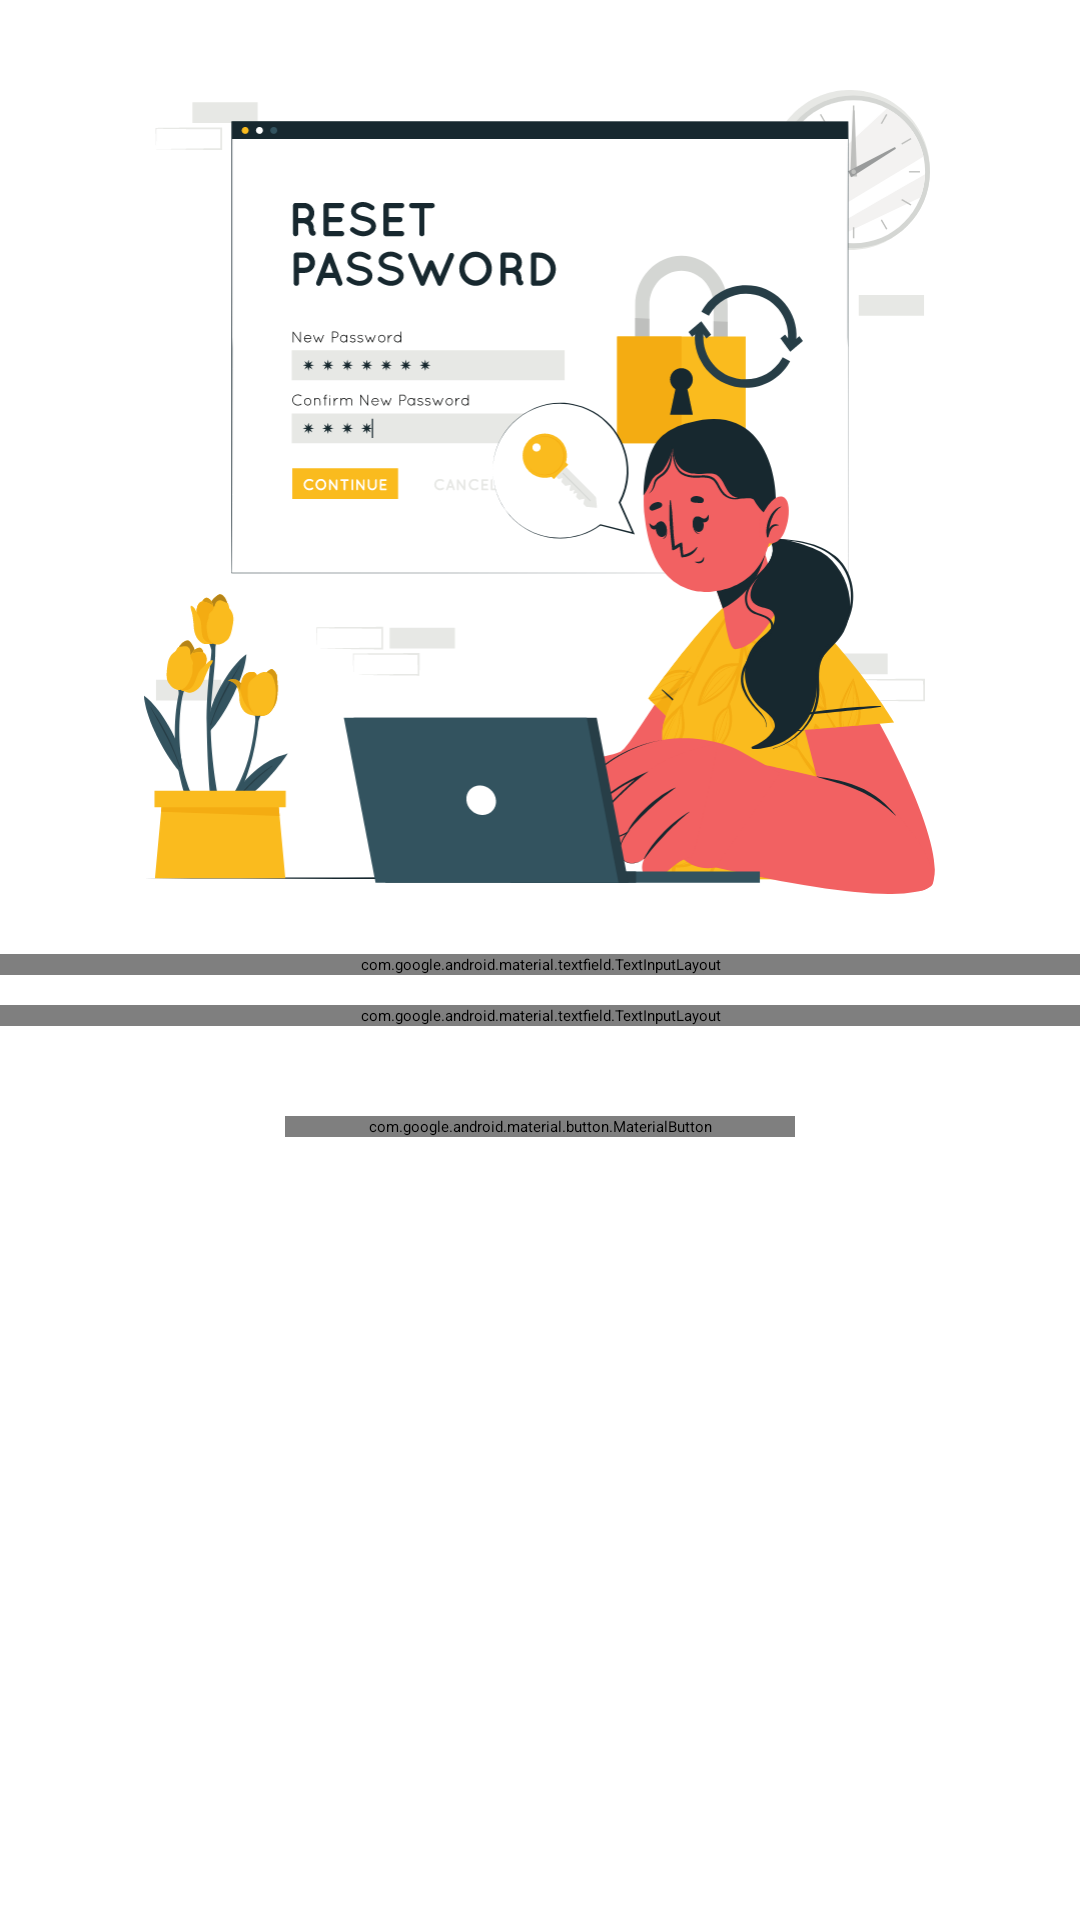

Layout XML and referenced resources for this Android screen:
<!-- AndroidManifest.xml: application theme Theme.MyApplication -->
<!-- res/layout/activity_reset_password.xml -->
<?xml version="1.0" encoding="utf-8"?>
<RelativeLayout xmlns:android="http://schemas.android.com/apk/res/android"
    xmlns:tools="http://schemas.android.com/tools"
    android:layout_width="match_parent"
    android:layout_height="match_parent"
    xmlns:app="http://schemas.android.com/apk/res-auto"
    tools:context=".entry.ResetPasswordActivity"
    android:id="@+id/snackReset"
    >
    <ScrollView
        android:layout_width="match_parent"
        android:layout_height="match_parent">
    <LinearLayout
        android:layout_width="match_parent"
        android:layout_height="wrap_content"
        android:orientation="vertical"
        android:layout_marginBottom="30dp"
        android:gravity="center_horizontal"
        >

        <ImageView
            android:layout_width="wrap_content"
            android:layout_height="268dp"
            android:layout_marginTop="30dp"
            android:src="@drawable/reset_password"
            tools:ignore="ContentDescription" />

        <com.google.android.material.textfield.TextInputLayout
            android:layout_width="360dp"
            android:layout_height="wrap_content"
            android:layout_marginTop="20dp"
            app:passwordToggleEnabled="true"
            >
            <androidx.appcompat.widget.AppCompatEditText
                android:id="@+id/resetPassword"
                android:paddingEnd="40dp"
                android:layout_width="match_parent"
                android:layout_height="match_parent"
                android:hint="@string/newPassword"
                android:inputType="textPassword"
                android:maxLines="1"
                tools:ignore="SpeakableTextPresentCheck" />
        </com.google.android.material.textfield.TextInputLayout>

        <com.google.android.material.textfield.TextInputLayout
            android:layout_width="360dp"
            android:layout_height="wrap_content"
            android:layout_marginTop="10dp"
            app:passwordToggleEnabled="true"
            >

            <androidx.appcompat.widget.AppCompatEditText
                android:id="@+id/resetcnfrmPassword"
                android:paddingEnd="40dp"
                android:layout_width="match_parent"
                android:layout_height="match_parent"
                android:hint="@string/CnfrmNewPassword"
                android:inputType="textPassword"
                android:maxLines="1"
                tools:ignore="SpeakableTextPresentCheck" />
        </com.google.android.material.textfield.TextInputLayout>
        <com.google.android.material.button.MaterialButton
            android:id="@+id/submitBtn"
            android:layout_width="170dp"
            android:layout_height="wrap_content"
            android:layout_gravity="center_horizontal"
            android:layout_marginTop="30dp"
            android:background="@drawable/button_shape"
            android:text="@string/Submit"
            android:textAllCaps="false"
            android:textSize="20sp"
            />

    </LinearLayout>
    </ScrollView>
    <View
        android:id="@+id/overlay"
        android:layout_width="match_parent"
        android:layout_height="match_parent"
        android:layout_centerInParent="true"
        android:background="#4D000000"
        android:visibility="gone"
        android:clickable="true"
        android:focusable="true"
        />
    <ProgressBar
        android:id="@+id/progressBar"
        android:layout_width="wrap_content"
        android:layout_height="wrap_content"
        android:layout_centerInParent="true"
        android:visibility="gone"
        />
</RelativeLayout>
<!-- resources referenced by this layout -->
<resources>
  <!-- drawable button_shape (drawable) -->
  <?xml version="1.0" encoding="utf-8"?>
  <shape xmlns:android="http://schemas.android.com/apk/res/android">
      <corners  android:radius="50dp"/>
  
  </shape>
  <!-- drawable reset_password: vector/xml drawable (drawable, 123251 chars, omitted) -->
  <string name="CnfrmNewPassword">Confirm new password</string>
  <string name="Submit">Submit</string>
  <string name="newPassword">New Password</string>
  <style name="Theme.MyApplication" parent="Theme.MaterialComponents.Light.NoActionBar">
          
          <item name="colorPrimary">@color/teal_700</item>
          <item name="colorPrimaryVariant">@color/purple_700</item>
          <item name="colorOnPrimary">@color/white</item>
          
          <item name="colorSecondary">@color/teal_700</item>
          <item name="colorSecondaryVariant">@color/teal_700</item>
          <item name="colorOnSecondary">@color/black</item>
          
          <item name="android:statusBarColor">@color/black</item>
          
          <item name="textInputStyle">@style/AppTextField</item>
  
  
      </style>
  <color name="teal_700">#FF018786</color>
  <color name="purple_700">#FF3700B3</color>
  <color name="white">#FFFFFFFF</color>
  <color name="black">#FF000000</color>
  <style name="AppTextField" parent="Widget.MaterialComponents.TextInputLayout.OutlinedBox">
          <item name="boxBackgroundColor">@color/white</item>
      </style>
</resources>
